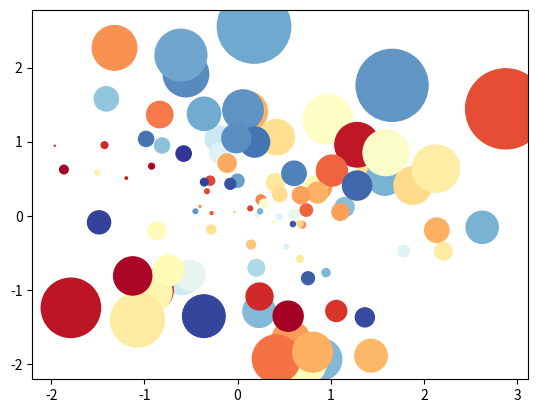

Python code for this plot:
import matplotlib.pyplot as plt
import numpy as np
import matplotlib as mpl

# 用scatter绘制气泡图
a=np.random.randn(100)
b=np.random.randn(100)
# a和b：这是两个数组，分别表示散点图中每个点的x和y坐标。它们用于确定每个散点的位置。

# s：这是一个数组，用于指定每个散点的大小。在给定代码中，s的值通过对a和b进行一些计算来确定，具体为np.power(10*a+20*b,2)。这意味着每个散点的大小由计算得到，并与其对应的a和b值相关。

# c：这是一个数组，用于指定每个散点的颜色。在给定代码中，c的值为np.random.rand(100)，即一个长度为100的随机值数组。这些随机值将被映射到cmap=mpl.cm.RdYlBu所定义的颜色映射中，以决定每个散点的颜色。

# cmap：这是颜色映射（Color Map），用于将c的值映射到相应的颜色。在给定代码中，使用的颜色映射是mpl.cm.RdYlBu，表示从红色（Red）到黄色（Yellow）再到蓝色（Blue）的渐变色系。

# marker：这是散点图中每个点的标记样式。在给定代码中，使用的标记样式是"o"，表示使用圆圈作为散点的标记。
plt.scatter(a,b,s=np.power(10*a+20*b,2),c=np.random.rand(100),cmap=mpl.cm.RdYlBu,marker="o")

plt.show()